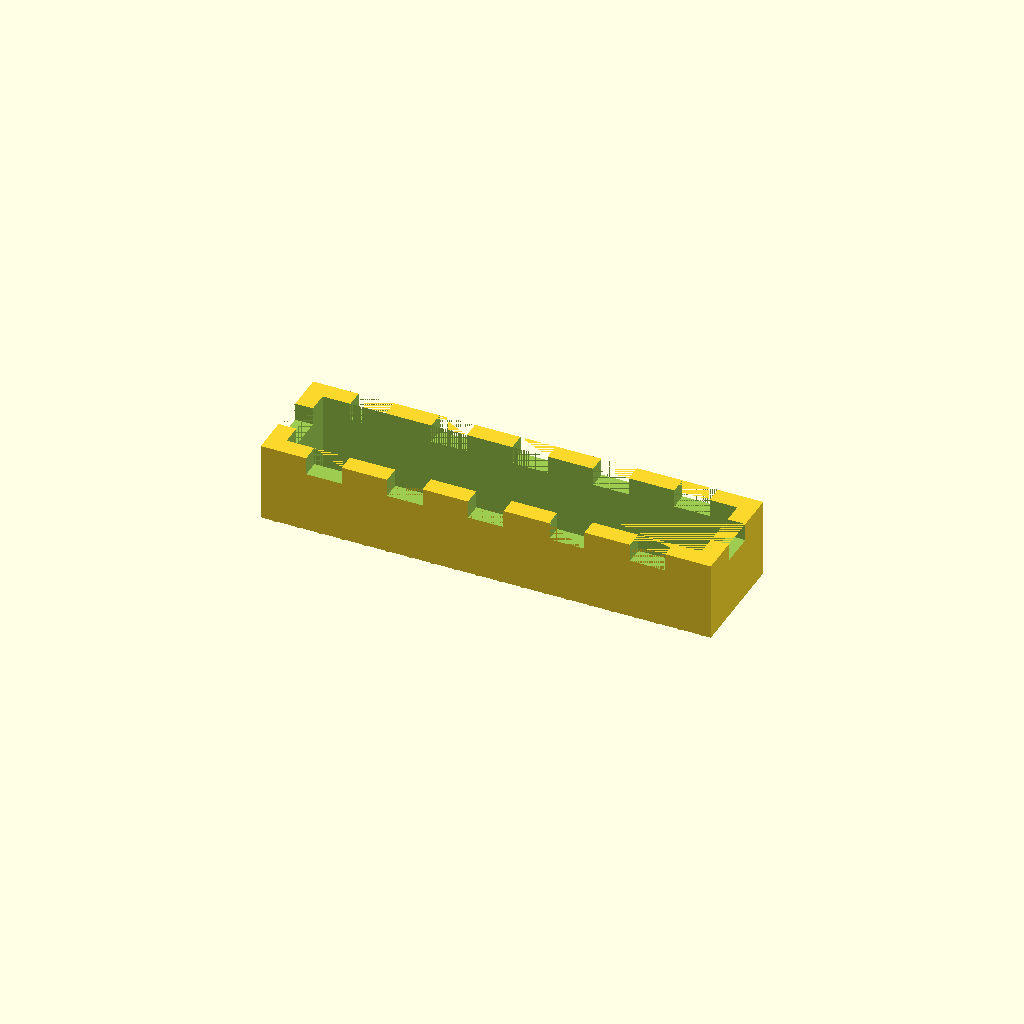
Cell 1: the model at its default parameters.
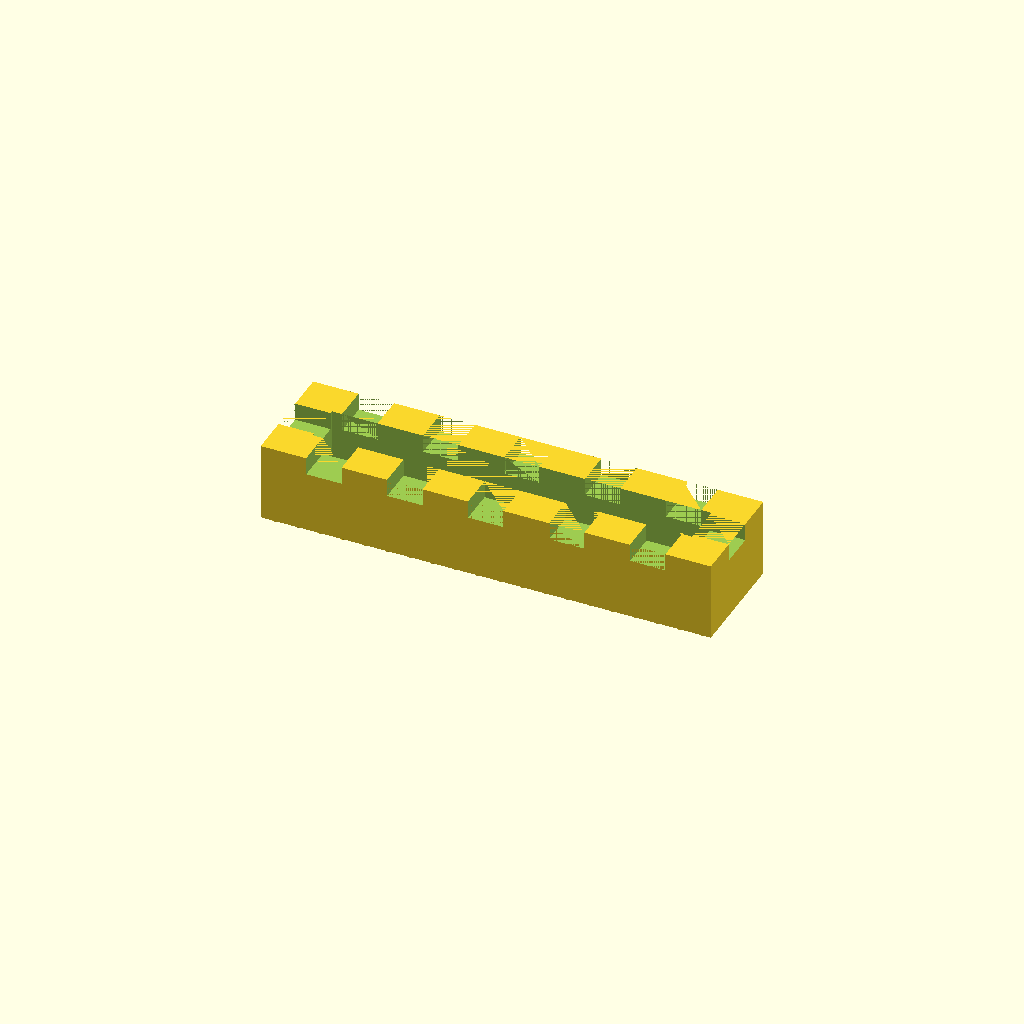
Cell 2: WALL_T_DEFAULT = 20 (everything else at default).
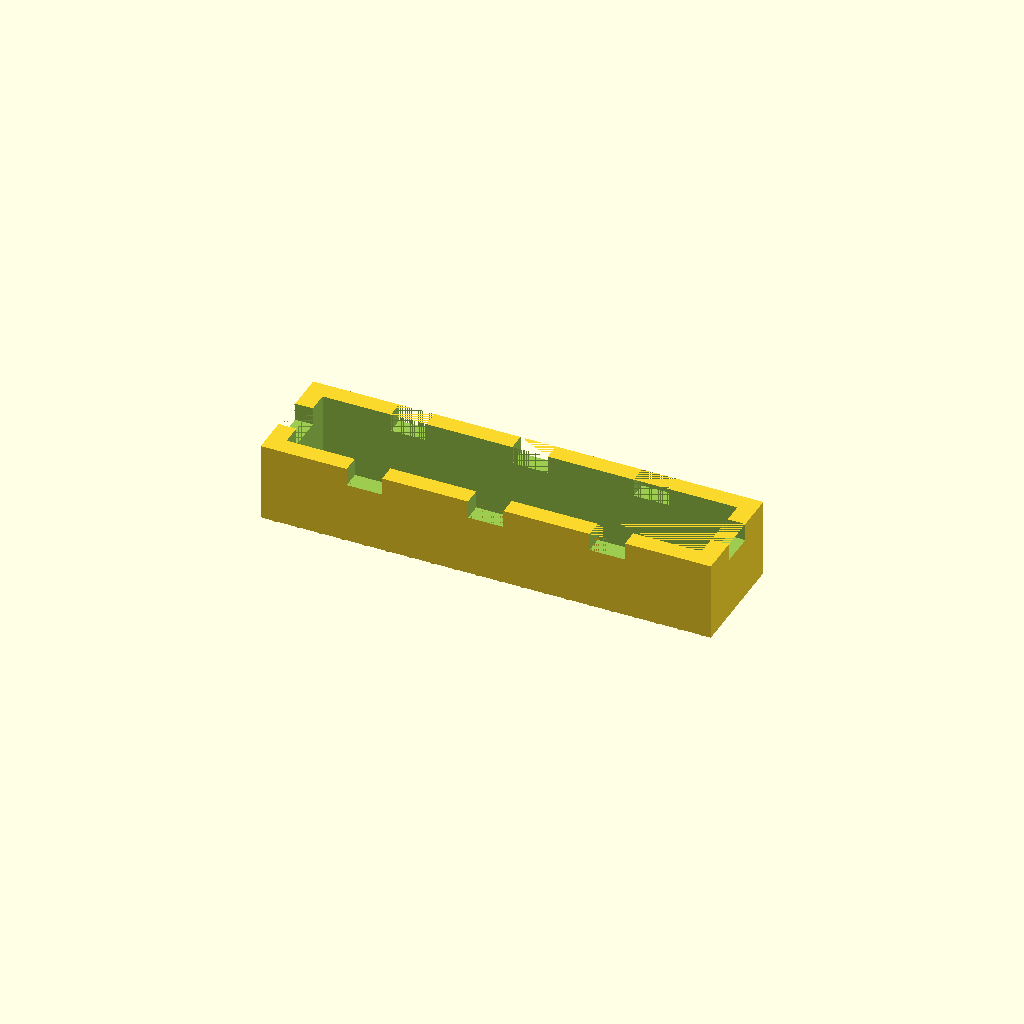
Cell 3 — IDEAL_BLOCK_W set to 56, the other parameters unchanged.
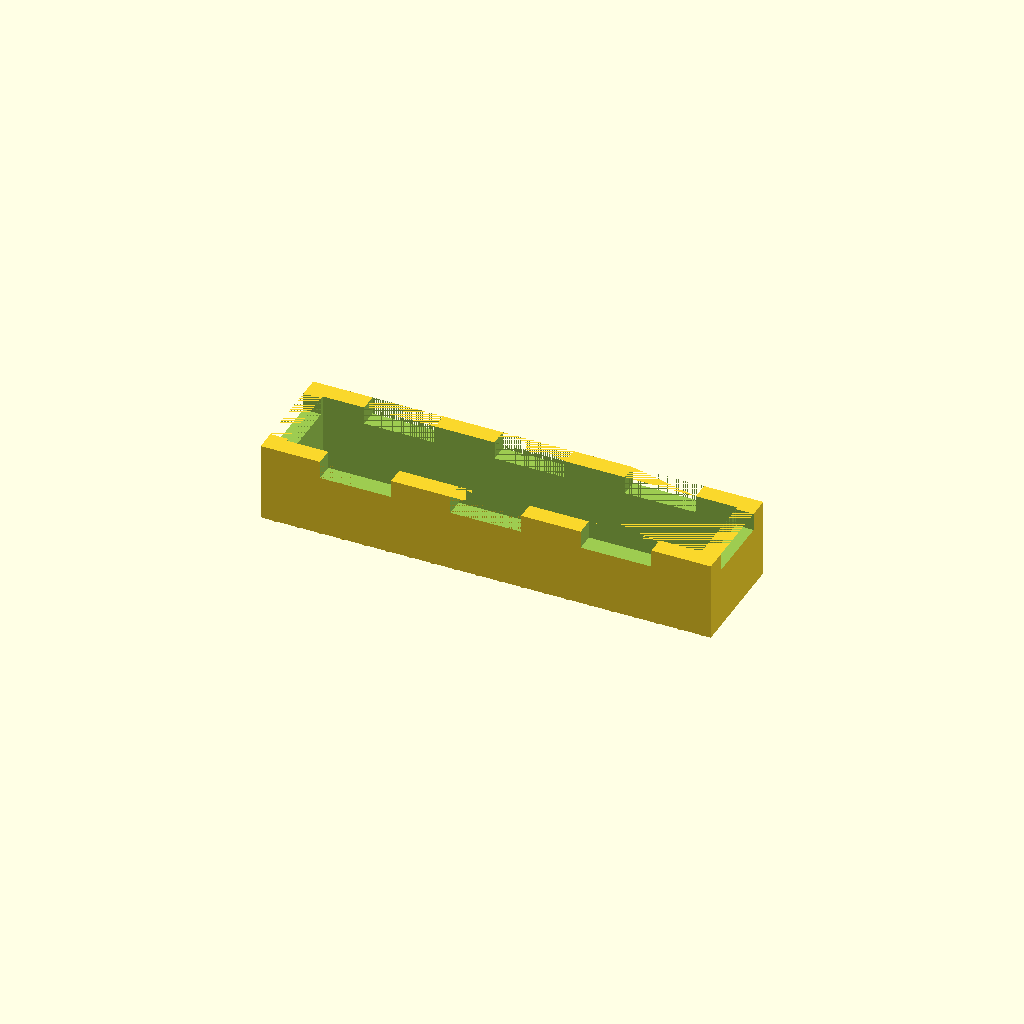
Cell 4: IDEAL_GAP_W = 40 (everything else at default).
All cells are drawn from one camera (rotation 55°, 0°, 25°, orthographic, colour scheme Cornfield), so only the parameter changes between them.
Source of the model, terrain/barricade.scad:
// Barricade — crenellated structure that fills its W×D footprint.
//
// STYLE = "short" — ~1.75" tall, under the 2" "drive over" rule.
// STYLE = "tall"  — ~5.4" tall, above the 5" LoS rule. Same crenellated
//                    silhouette with deeper notches.
//
// W = footprint X (long axis), D = footprint Y (short axis).
//
// If D has room for inner space (D − 2·WALL_T ≥ 15mm), the barricade is a
// HOLLOW rectangle — walls on all four sides with crenel notches around the
// top, hollow interior. Otherwise the barricade is a SOLID block of full D
// thickness with crenel notches across the top.
//
// LABEL = optional debossed text on the bottom face.
//
// Print orientation: flip 180° around X so the crenel blocks sit on the bed
// and the studs print last (no supports needed).

include <../lib/units.scad>;
include <../lib/studs.scad>;
include <../lib/labels.scad>;

STYLE = "short";
LABEL = "";
W = inches(10);
D = inches(2.5);

WALL_T_DEFAULT = 10;
HOLLOW = (D - 2*WALL_T_DEFAULT) >= 15;
WALL_T = HOLLOW ? WALL_T_DEFAULT : D;   // solid blocks fill the full D

SHORT_HEIGHT = inches(1.75);
TALL_HEIGHT  = inches(2.5) + 4 + inches(2.75);  // 137mm, matches big L-ruin

HEIGHT      = (STYLE == "short") ? SHORT_HEIGHT : TALL_HEIGHT;
NOTCH_DEPTH = (STYLE == "short") ? 10 : 25;

IDEAL_BLOCK_W = 28;
IDEAL_GAP_W   = 20;

function _n_gaps(L)     = max(1, round((L - IDEAL_BLOCK_W) / (IDEAL_BLOCK_W + IDEAL_GAP_W)));
function _block_w(L, n) = (L - n * IDEAL_GAP_W) / (n + 1);

EPS = 0.01;

if (HOLLOW) {
    n_bot       = _n_gaps(W);
    block_w_bot = _block_w(W, n_bot);
    n_left      = _n_gaps(D);
    block_w_lft = _block_w(D, n_left);

    difference() {
        cube([W, D, HEIGHT]);
        // Hollow interior
        translate([WALL_T, WALL_T, -EPS])
            cube([W - 2*WALL_T, D - 2*WALL_T, HEIGHT + 2*EPS]);
        // Bottom wall notches
        for (i = [0:n_bot - 1]) {
            x = (i+1)*block_w_bot + i*IDEAL_GAP_W;
            translate([x, -EPS, HEIGHT - NOTCH_DEPTH])
                cube([IDEAL_GAP_W, WALL_T + 2*EPS, NOTCH_DEPTH + EPS]);
        }
        // Top wall notches
        for (i = [0:n_bot - 1]) {
            x = (i+1)*block_w_bot + i*IDEAL_GAP_W;
            translate([x, D - WALL_T - EPS, HEIGHT - NOTCH_DEPTH])
                cube([IDEAL_GAP_W, WALL_T + 2*EPS, NOTCH_DEPTH + EPS]);
        }
        // Left wall notches
        for (j = [0:n_left - 1]) {
            y = (j+1)*block_w_lft + j*IDEAL_GAP_W;
            translate([-EPS, y, HEIGHT - NOTCH_DEPTH])
                cube([WALL_T + 2*EPS, IDEAL_GAP_W, NOTCH_DEPTH + EPS]);
        }
        // Right wall notches
        for (j = [0:n_left - 1]) {
            y = (j+1)*block_w_lft + j*IDEAL_GAP_W;
            translate([W - WALL_T - EPS, y, HEIGHT - NOTCH_DEPTH])
                cube([WALL_T + 2*EPS, IDEAL_GAP_W, NOTCH_DEPTH + EPS]);
        }
        // Label on the bottom wall's centerline
    }

    // Studs around the perimeter (corner-anchored grid).
    nx = max(1, floor((W - 2*STUD_GRID_MARGIN) / STUD_GRID_SPACING + 1e-6) + 1);
    ny = max(1, floor((D - 2*STUD_GRID_MARGIN) / STUD_GRID_SPACING + 1e-6) + 1);
    // Bottom row
    for (i = [0:nx-1])
        translate([STUD_GRID_MARGIN + i*STUD_GRID_SPACING, STUD_GRID_MARGIN, -STUD_H])
            stud(h=STUD_H + 0.5);
    if (ny > 1) {
        // Top row
        for (i = [0:nx-1])
            translate([STUD_GRID_MARGIN + i*STUD_GRID_SPACING,
                       STUD_GRID_MARGIN + (ny-1)*STUD_GRID_SPACING, -STUD_H])
                stud(h=STUD_H + 0.5);
        if (ny > 2)
            for (j = [1:ny-2]) {
                translate([STUD_GRID_MARGIN, STUD_GRID_MARGIN + j*STUD_GRID_SPACING, -STUD_H])
                    stud(h=STUD_H + 0.5);
                translate([STUD_GRID_MARGIN + (nx-1)*STUD_GRID_SPACING,
                           STUD_GRID_MARGIN + j*STUD_GRID_SPACING, -STUD_H])
                    stud(h=STUD_H + 0.5);
            }
    }
} else {
    // Solid block — wall fills the full D thickness. Crenel notches cut
    // across the top from front to back.
    n       = _n_gaps(W);
    block_w = _block_w(W, n);

    difference() {
        cube([W, D, HEIGHT]);
        for (i = [0:n - 1]) {
            x_start = (i+1)*block_w + i*IDEAL_GAP_W;
            translate([x_start, -EPS, HEIGHT - NOTCH_DEPTH])
                cube([IDEAL_GAP_W, D + 2*EPS, NOTCH_DEPTH + EPS]);
        }
    }

    // Studs along centerline (single row, since D is too thin for two)
    nx = max(1, floor((W - 2*STUD_GRID_MARGIN) / STUD_GRID_SPACING + 1e-6) + 1);
    for (i = [0:nx-1])
        translate([STUD_GRID_MARGIN + i*STUD_GRID_SPACING, D/2, -STUD_H])
            stud(h=STUD_H + 0.5);
}
Parameter table extracted from the source (name, type, default, range or options):
STYLE: string, default "short"
LABEL: string, default ""
WALL_T_DEFAULT: number, default 10
IDEAL_BLOCK_W: number, default 28
IDEAL_GAP_W: number, default 20
